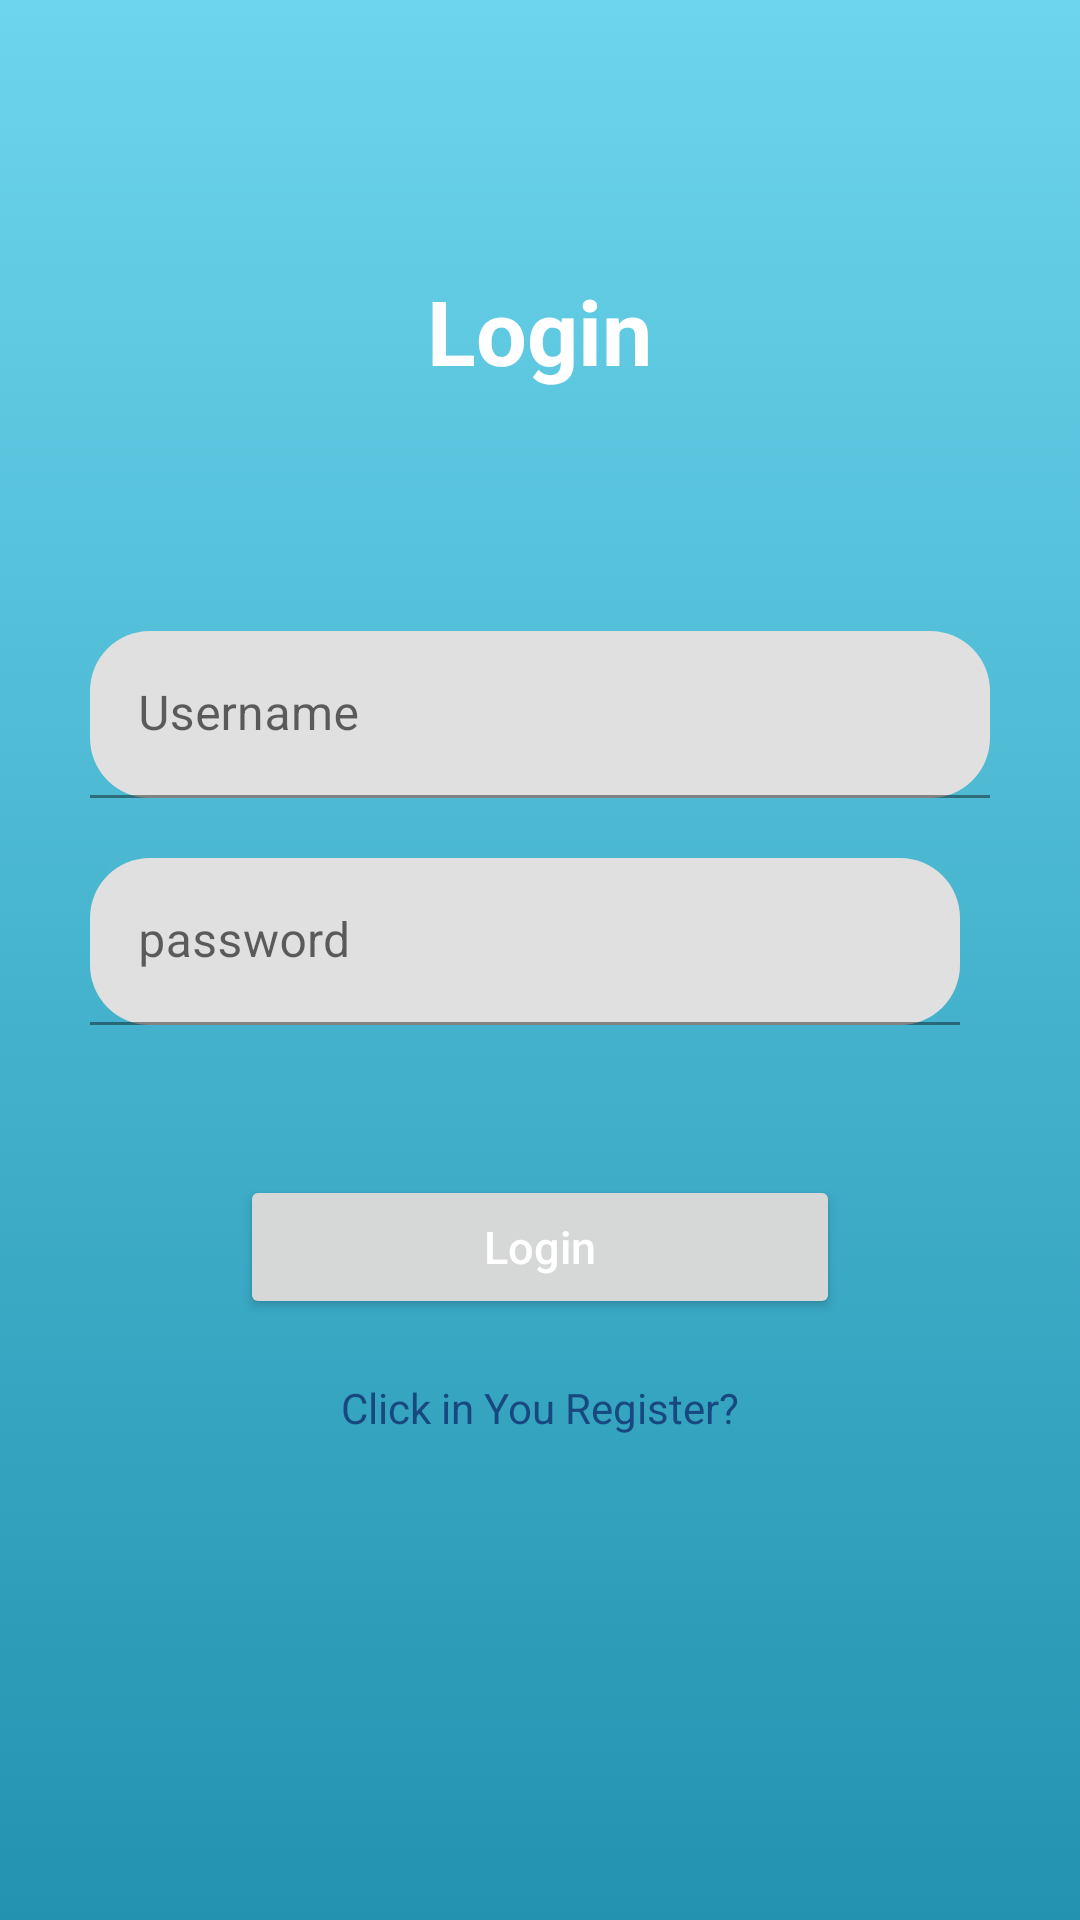

Android layout source for this screen:
<!-- AndroidManifest.xml: application theme Theme.Data_Store -->
<!-- res/layout/activity_login.xml -->
<?xml version="1.0" encoding="utf-8"?>
<androidx.constraintlayout.widget.ConstraintLayout xmlns:android="http://schemas.android.com/apk/res/android"
    xmlns:app="http://schemas.android.com/apk/res-auto"
    xmlns:tools="http://schemas.android.com/tools"
    android:layout_width="match_parent"
    android:layout_height="match_parent"
    android:background="@drawable/background"
    tools:context=".ui.login.LoginActivity">
    <LinearLayout
        android:layout_width="match_parent"
        android:layout_height="match_parent"
        android:orientation="vertical"
        app:layout_constraintBottom_toBottomOf="parent"
        app:layout_constraintEnd_toEndOf="parent"
        app:layout_constraintStart_toStartOf="parent"
        app:layout_constraintTop_toTopOf="parent">

        <TextView
            android:layout_width="wrap_content"
            android:layout_height="wrap_content"
            android:layout_gravity="center"
            android:layout_marginTop="90dp"
            android:text="Login"
            android:textColor="#ffff"
            android:textSize="30sp"
            android:textStyle="bold" />
        <com.google.android.material.textfield.TextInputLayout
            android:layout_width="300dp"
            android:layout_marginTop="80dp"
            android:layout_gravity="center"
            android:layout_height="wrap_content"
            app:boxCornerRadiusTopStart="20dp"
            app:boxCornerRadiusTopEnd="20dp"
            app:boxCornerRadiusBottomStart="20dp"
            app:boxCornerRadiusBottomEnd="20dp">
            <EditText
                android:id="@+id/et_username"
                android:layout_width="match_parent"
                android:layout_height="wrap_content"
                android:hint="@string/username"
                android:inputType="textPassword"/>
        </com.google.android.material.textfield.TextInputLayout>

        <com.google.android.material.textfield.TextInputLayout
            android:layout_width="300dp"
            android:layout_marginTop="20dp"
            android:layout_gravity="center"
            android:layout_height="wrap_content"
            app:boxCornerRadiusTopStart="20dp"
            app:boxCornerRadiusTopEnd="20dp"
            app:boxCornerRadiusBottomStart="20dp"
            app:boxCornerRadiusBottomEnd="20dp">
            <com.google.android.material.textfield.TextInputEditText
                android:id="@+id/Ti_password"
                android:layout_width="290dp"
                android:layout_height="match_parent"
                android:hint="password"
                android:inputType="textPassword"/>
        </com.google.android.material.textfield.TextInputLayout>

        <Button
            android:id="@+id/btn_login"
            android:layout_width="200dp"
            android:layout_height="wrap_content"
            android:layout_gravity="center"
            android:layout_marginTop="50dp"
            android:text="Login"
            android:textSize="15sp"
            android:textAllCaps="false"
            android:textColor="#ffff"
            android:shadowRadius="@integer/material_motion_duration_short_1"/>
        <TextView
            android:id="@+id/register"
            android:layout_marginTop="20dp"
            android:layout_gravity="center"
            android:textColor="#194881"
            android:layout_width="wrap_content"
            android:layout_height="wrap_content"
            android:text="Click in You Register?"/>
    </LinearLayout>

</androidx.constraintlayout.widget.ConstraintLayout>
<!-- resources referenced by this layout -->
<resources>
  <!-- drawable background (drawable) -->
  <?xml version="1.0" encoding="utf-8"?>
  <selector xmlns:android="http://schemas.android.com/apk/res/android">
      <item>
          <shape>
              <gradient
                  android:angle="100"
                  android:endColor="#2193b0"
                  android:startColor="#6dd5ed"/>
          </shape>
      </item>
  </selector>
  <string name="username">Username</string>
  <style name="Theme.Data_Store" parent="Theme.MaterialComponents.DayNight.DarkActionBar">
          
          <item name="colorPrimary">@color/purple_500</item>
          <item name="colorPrimaryVariant">@color/purple_700</item>
          <item name="colorOnPrimary">@color/white</item>
          
          <item name="colorSecondary">@color/teal_200</item>
          <item name="colorSecondaryVariant">@color/teal_700</item>
          <item name="colorOnSecondary">@color/black</item>
          
          <item name="android:statusBarColor" tools:targetApi="l">?attr/colorPrimaryVariant</item>
          
      </style>
  <!-- not gathered from this repository: default colours our renderer supplied (Android Studio template values) -->
  <color name="purple_500">#FF6200EE</color>
  <color name="purple_700">#FF3700B3</color>
  <color name="teal_200">#FF03DAC5</color>
  <color name="teal_700">#FF018786</color>
  <color name="black">#FF000000</color>
  <color name="white">#FFFFFFFF</color>
</resources>
